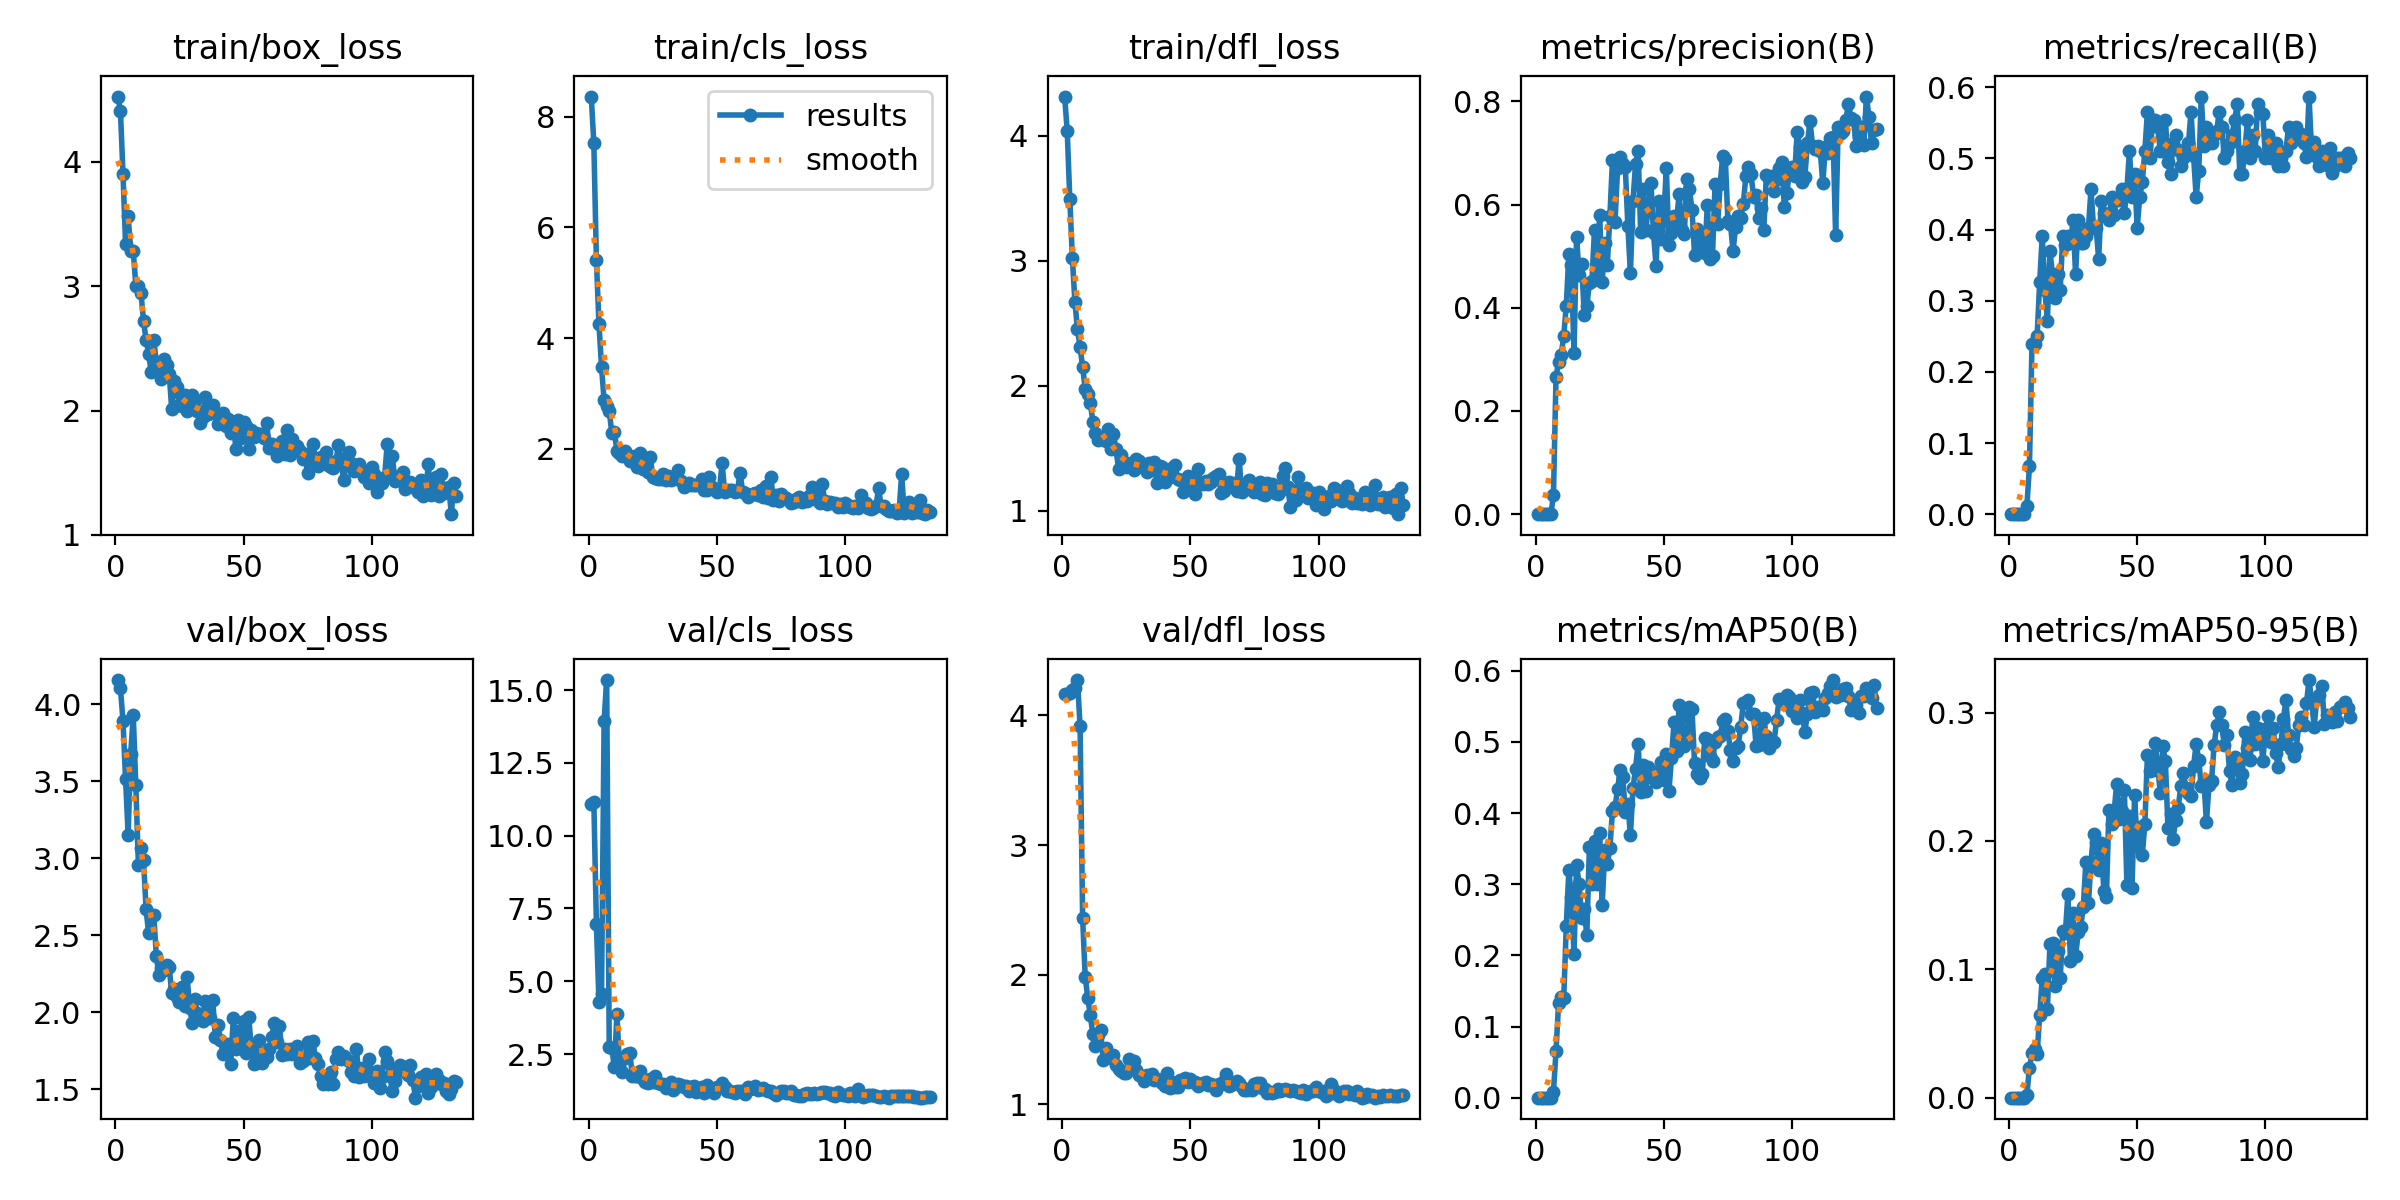

The data file committed next to this chart (first rows):
epoch, time, train/box_loss, train/cls_loss, train/dfl_loss, metrics/precision(B), metrics/recall(B), metrics/mAP50(B), metrics/mAP50-95(B), val/box_loss, val/cls_loss, val/dfl_loss, lr/pg0, lr/pg1, lr/pg2
1, 3.893, 4.526, 8.369, 4.312, 0, 0, 0, 0, 4.156, 11.09, 4.162, 0.00022, 0.00022, 0.00022
2, 9.331, 4.41, 7.524, 4.033, 0, 0, 0, 0, 4.101, 11.17, 4.166, 0.0004566, 0.0004566, 0.0004566
3, 13.82, 3.902, 5.41, 3.494, 0, 0, 0, 0, 3.89, 6.959, 4.171, 0.0006896, 0.0006896, 0.0006896
4, 18.37, 3.342, 4.25, 3.023, 0, 0, 0, 0, 3.512, 4.285, 4.197, 0.000919, 0.000919, 0.000919
5, 22.77, 3.564, 3.478, 2.666, 0, 0, 0, 0, 3.153, 4.576, 4.211, 0.001145, 0.001145, 0.001145
6, 27.17, 3.287, 2.873, 2.451, 0, 0, 0, 0, 3.676, 13.94, 4.272, 0.001367, 0.001367, 0.001367
7, 31.63, 3.282, 2.779, 2.311, 0.03714, 0.01087, 0.00842, 0.00188, 3.928, 15.34, 3.916, 0.001586, 0.001586, 0.001586
8, 35.98, 3.005, 2.676, 2.151, 0.2666, 0.06723, 0.06582, 0.02338, 3.471, 2.732, 2.438, 0.001801, 0.001801, 0.001801
9, 40.42, 3.006, 2.288, 1.978, 0.2958, 0.2391, 0.1335, 0.03457, 2.954, 2.704, 1.984, 0.001881, 0.001881, 0.001881
10, 44.94, 2.948, 2.303, 1.932, 0.3087, 0.2391, 0.1418, 0.03831, 3.063, 2.045, 1.823, 0.001866, 0.001866, 0.001866
11, 49.47, 2.721, 1.963, 1.86, 0.3453, 0.25, 0.1396, 0.03407, 2.987, 3.872, 1.686, 0.001851, 0.001851, 0.001851
12, 53.68, 2.568, 1.923, 1.715, 0.4042, 0.3261, 0.2412, 0.06456, 2.667, 2.078, 1.539, 0.001836, 0.001836, 0.001836
13, 58.01, 2.458, 1.871, 1.621, 0.5041, 0.3913, 0.32, 0.09332, 2.511, 1.872, 1.45, 0.001821, 0.001821, 0.001821
14, 62.33, 2.307, 1.964, 1.569, 0.4833, 0.3152, 0.2814, 0.0962, 2.628, 2.376, 1.531, 0.001806, 0.001806, 0.001806
15, 66.41, 2.565, 1.902, 1.576, 0.3119, 0.2717, 0.2024, 0.06897, 2.63, 2.491, 1.573, 0.001792, 0.001792, 0.001792
16, 70.55, 2.389, 1.782, 1.582, 0.5382, 0.3696, 0.3263, 0.12, 2.364, 2.555, 1.34, 0.001777, 0.001777, 0.001777
17, 74.96, 2.353, 1.79, 1.558, 0.4634, 0.337, 0.3005, 0.1205, 2.242, 1.757, 1.438, 0.001762, 0.001762, 0.001762
18, 79.08, 2.255, 1.873, 1.652, 0.4855, 0.3044, 0.2528, 0.0873, 2.287, 1.75, 1.369, 0.001747, 0.001747, 0.001747
19, 83.18, 2.414, 1.665, 1.494, 0.3853, 0.337, 0.2646, 0.1145, 2.27, 1.751, 1.356, 0.001732, 0.001732, 0.001732
20, 87.36, 2.366, 1.916, 1.612, 0.4033, 0.3152, 0.2281, 0.09304, 2.303, 1.932, 1.384, 0.001717, 0.001717, 0.001717
21, 91.52, 2.295, 1.633, 1.499, 0.448, 0.3913, 0.3527, 0.1301, 2.294, 1.66, 1.3, 0.001702, 0.001702, 0.001702
22, 95.87, 2.009, 1.831, 1.338, 0.4528, 0.3778, 0.3003, 0.1284, 2.123, 1.55, 1.271, 0.001687, 0.001687, 0.001687
23, 99.93, 2.242, 1.573, 1.443, 0.5517, 0.3913, 0.3613, 0.1584, 2.153, 1.503, 1.261, 0.001672, 0.001672, 0.001672
24, 104.3, 2.188, 1.845, 1.388, 0.4684, 0.3804, 0.3003, 0.1065, 2.099, 1.646, 1.246, 0.001658, 0.001658, 0.001658
25, 108.4, 2.044, 1.484, 1.35, 0.58, 0.413, 0.372, 0.1438, 2.069, 1.558, 1.242, 0.001643, 0.001643, 0.001643
26, 112.5, 2.04, 1.476, 1.378, 0.4491, 0.337, 0.2712, 0.1101, 2.163, 1.756, 1.353, 0.001628, 0.001628, 0.001628
27, 116.6, 2.124, 1.452, 1.381, 0.526, 0.413, 0.348, 0.1288, 2.037, 1.519, 1.286, 0.001613, 0.001613, 0.001613
28, 120.7, 1.993, 1.453, 1.329, 0.4839, 0.3804, 0.3282, 0.1332, 2.226, 1.489, 1.333, 0.001598, 0.001598, 0.001598
29, 124.8, 2.011, 1.544, 1.419, 0.5783, 0.3804, 0.3506, 0.1485, 2.028, 1.481, 1.265, 0.001583, 0.001583, 0.001583
30, 129.1, 2.126, 1.427, 1.401, 0.6863, 0.3913, 0.4032, 0.1835, 1.928, 1.344, 1.229, 0.001568, 0.001568, 0.001568
31, 133.5, 2.086, 1.499, 1.349, 0.5658, 0.4022, 0.4086, 0.1514, 2.083, 1.455, 1.216, 0.001553, 0.001553, 0.001553
32, 137.6, 1.994, 1.428, 1.348, 0.6713, 0.4565, 0.4335, 0.1839, 1.995, 1.548, 1.183, 0.001538, 0.001538, 0.001538
33, 141.9, 1.9, 1.456, 1.308, 0.692, 0.4022, 0.4602, 0.2052, 1.972, 1.285, 1.23, 0.001524, 0.001524, 0.001524
34, 146.3, 1.95, 1.471, 1.384, 0.6784, 0.4022, 0.4511, 0.1995, 1.941, 1.385, 1.218, 0.001509, 0.001509, 0.001509
35, 150.5, 2.105, 1.606, 1.326, 0.6733, 0.3587, 0.4015, 0.1771, 2.075, 1.458, 1.235, 0.001494, 0.001494, 0.001494
36, 154.8, 1.973, 1.405, 1.394, 0.5587, 0.4404, 0.4131, 0.1985, 2, 1.454, 1.191, 0.001479, 0.001479, 0.001479
37, 159, 1.98, 1.31, 1.227, 0.4681, 0.4239, 0.3687, 0.1613, 1.961, 1.368, 1.196, 0.001464, 0.001464, 0.001464
38, 163.1, 2.044, 1.346, 1.36, 0.6073, 0.4203, 0.4346, 0.156, 2.076, 1.41, 1.187, 0.001449, 0.001449, 0.001449
39, 167.3, 1.978, 1.369, 1.352, 0.6793, 0.413, 0.4624, 0.2243, 1.84, 1.244, 1.161, 0.001434, 0.001434, 0.001434
40, 171.8, 1.892, 1.337, 1.229, 0.7043, 0.4456, 0.4973, 0.2136, 1.919, 1.379, 1.141, 0.001419, 0.001419, 0.001419
41, 175.8, 1.901, 1.333, 1.288, 0.5471, 0.4201, 0.4294, 0.2222, 1.82, 1.415, 1.242, 0.001405, 0.001405, 0.001405
42, 180, 1.981, 1.348, 1.27, 0.6293, 0.4429, 0.4674, 0.2445, 1.728, 1.203, 1.125, 0.00139, 0.00139, 0.00139
43, 184.5, 1.879, 1.346, 1.343, 0.5514, 0.4409, 0.431, 0.2172, 1.783, 1.295, 1.173, 0.001375, 0.001375, 0.001375
44, 188.7, 1.934, 1.443, 1.367, 0.5955, 0.4565, 0.4649, 0.2236, 1.793, 1.38, 1.136, 0.00136, 0.00136, 0.00136
45, 192.7, 1.817, 1.246, 1.254, 0.6428, 0.4239, 0.4578, 0.24, 1.666, 1.173, 1.137, 0.001345, 0.001345, 0.001345
46, 196.8, 1.911, 1.249, 1.247, 0.5446, 0.4565, 0.4483, 0.1655, 1.96, 1.442, 1.191, 0.00133, 0.00133, 0.00133
47, 200.9, 1.692, 1.492, 1.152, 0.4813, 0.5109, 0.4442, 0.2195, 1.76, 1.258, 1.18, 0.001315, 0.001315, 0.001315
48, 205, 1.923, 1.305, 1.23, 0.6079, 0.4456, 0.4593, 0.1634, 1.876, 1.265, 1.206, 0.0013, 0.0013, 0.0013
49, 209.1, 1.777, 1.271, 1.281, 0.5326, 0.4783, 0.4717, 0.2356, 1.779, 1.161, 1.169, 0.001285, 0.001285, 0.001285
50, 213.2, 1.906, 1.222, 1.196, 0.5731, 0.4022, 0.4467, 0.196, 1.941, 1.373, 1.198, 0.001271, 0.001271, 0.001271
51, 217.2, 1.88, 1.261, 1.264, 0.6717, 0.4456, 0.4824, 0.2107, 1.736, 1.363, 1.17, 0.001256, 0.001256, 0.001256
52, 221.3, 1.688, 1.743, 1.133, 0.5208, 0.4674, 0.4306, 0.1893, 1.971, 1.495, 1.174, 0.001241, 0.001241, 0.001241
53, 225.5, 1.844, 1.206, 1.333, 0.5455, 0.5109, 0.4766, 0.2129, 1.769, 1.37, 1.14, 0.001226, 0.001226, 0.001226
54, 229.7, 1.783, 1.253, 1.22, 0.5773, 0.5652, 0.5272, 0.267, 1.663, 1.229, 1.154, 0.001211, 0.001211, 0.001211
55, 234.4, 1.823, 1.248, 1.215, 0.5682, 0.5, 0.487, 0.2543, 1.673, 1.226, 1.163, 0.001196, 0.001196, 0.001196
56, 238.5, 1.813, 1.252, 1.24, 0.6208, 0.5544, 0.5519, 0.2555, 1.817, 1.187, 1.174, 0.001181, 0.001181, 0.001181
57, 242.6, 1.808, 1.213, 1.215, 0.5515, 0.5544, 0.5347, 0.2763, 1.673, 1.154, 1.15, 0.001166, 0.001166, 0.001166
58, 247, 1.78, 1.24, 1.234, 0.5422, 0.5435, 0.4947, 0.2583, 1.723, 1.244, 1.155, 0.001151, 0.001151, 0.001151
59, 251.1, 1.901, 1.563, 1.267, 0.6496, 0.5109, 0.5037, 0.2376, 1.706, 1.219, 1.142, 0.001137, 0.001137, 0.001137
60, 255.2, 1.702, 1.222, 1.277, 0.6306, 0.5109, 0.5483, 0.274, 1.759, 1.245, 1.108, 0.001122, 0.001122, 0.001122
... 73 more rows
